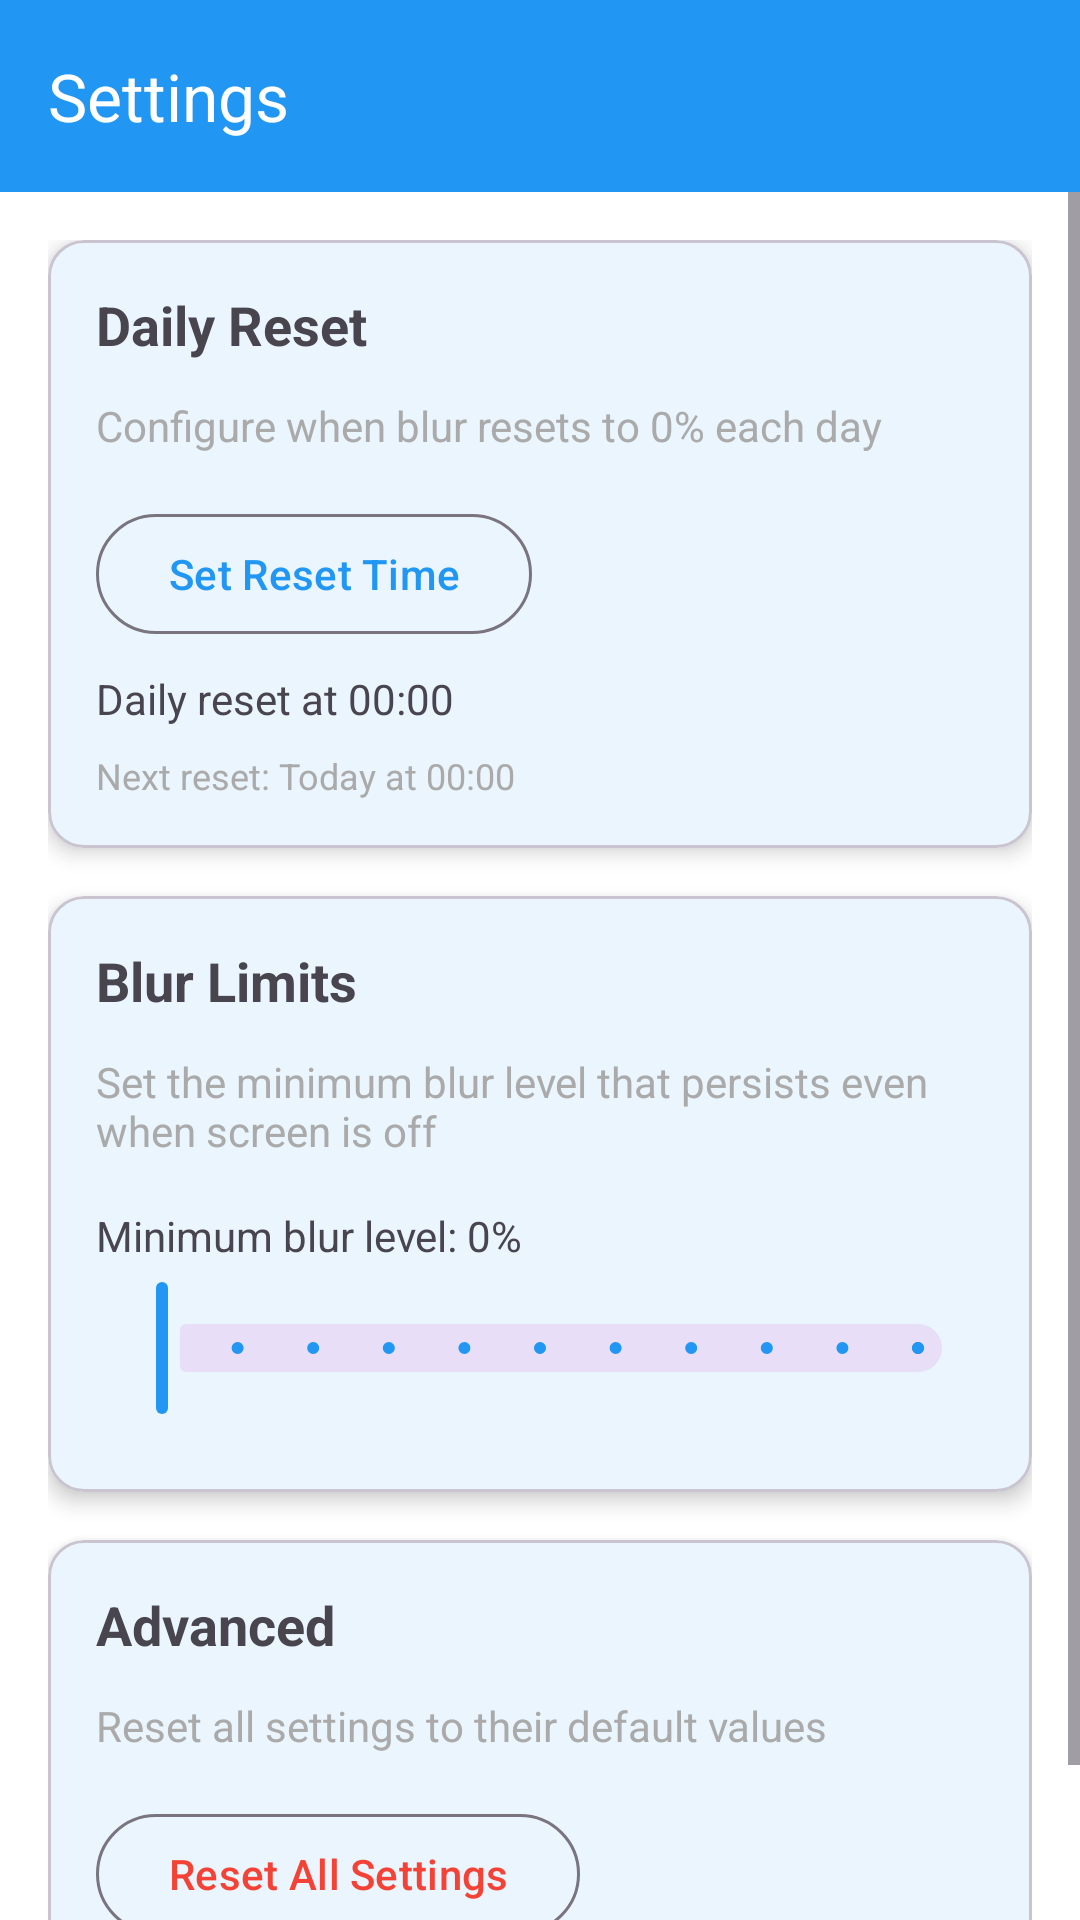

The Android layout XML behind this screen, and the referenced resources:
<!-- AndroidManifest.xml: activity theme Theme.FocusFade -->
<!-- res/layout/activity_settings.xml -->
<?xml version="1.0" encoding="utf-8"?>
<LinearLayout xmlns:android="http://schemas.android.com/apk/res/android"
    xmlns:app="http://schemas.android.com/apk/res-auto"
    xmlns:tools="http://schemas.android.com/tools"
    android:layout_width="match_parent"
    android:layout_height="match_parent"
    android:orientation="vertical"
    tools:context=".SettingsActivity">

    <com.google.android.material.appbar.MaterialToolbar
        android:id="@+id/toolbar"
        android:layout_width="match_parent"
        android:layout_height="?attr/actionBarSize"
        android:background="?attr/colorPrimary"
        android:theme="@style/ThemeOverlay.Material3.Dark.ActionBar"
        app:title="Settings" />

    <ScrollView
        android:layout_width="match_parent"
        android:layout_height="match_parent"
        android:fillViewport="true">

        <LinearLayout
            android:layout_width="match_parent"
            android:layout_height="wrap_content"
            android:orientation="vertical"
            android:padding="16dp">

            
            <com.google.android.material.card.MaterialCardView
                android:layout_width="match_parent"
                android:layout_height="wrap_content"
                android:layout_marginBottom="16dp"
                app:cardCornerRadius="12dp"
                app:cardElevation="4dp">

                <LinearLayout
                    android:layout_width="match_parent"
                    android:layout_height="wrap_content"
                    android:orientation="vertical"
                    android:padding="16dp">

                    <TextView
                        android:layout_width="match_parent"
                        android:layout_height="wrap_content"
                        android:text="Daily Reset"
                        android:textSize="18sp"
                        android:textStyle="bold"
                        android:layout_marginBottom="12dp" />

                    <TextView
                        android:layout_width="match_parent"
                        android:layout_height="wrap_content"
                        android:text="Configure when blur resets to 0% each day"
                        android:textSize="14sp"
                        android:textColor="@android:color/darker_gray"
                        android:layout_marginBottom="16dp" />

                    <com.google.android.material.button.MaterialButton
                        android:id="@+id/buttonDailyResetTime"
                        android:layout_width="wrap_content"
                        android:layout_height="wrap_content"
                        android:text="Set Reset Time"
                        style="@style/Widget.Material3.Button.OutlinedButton"
                        android:layout_marginBottom="8dp" />

                    <TextView
                        android:id="@+id/textDailyResetTime"
                        android:layout_width="match_parent"
                        android:layout_height="wrap_content"
                        android:text="Daily reset at 00:00"
                        android:textSize="14sp"
                        android:layout_marginBottom="8dp" />

                    <TextView
                        android:id="@+id/textNextReset"
                        android:layout_width="match_parent"
                        android:layout_height="wrap_content"
                        android:text="Next reset: Today at 00:00"
                        android:textSize="12sp"
                        android:textColor="@android:color/darker_gray" />

                </LinearLayout>

            </com.google.android.material.card.MaterialCardView>

            
            <com.google.android.material.card.MaterialCardView
                android:layout_width="match_parent"
                android:layout_height="wrap_content"
                android:layout_marginBottom="16dp"
                app:cardCornerRadius="12dp"
                app:cardElevation="4dp">

                <LinearLayout
                    android:layout_width="match_parent"
                    android:layout_height="wrap_content"
                    android:orientation="vertical"
                    android:padding="16dp">

                    <TextView
                        android:layout_width="match_parent"
                        android:layout_height="wrap_content"
                        android:text="Blur Limits"
                        android:textSize="18sp"
                        android:textStyle="bold"
                        android:layout_marginBottom="12dp" />

                    <TextView
                        android:layout_width="match_parent"
                        android:layout_height="wrap_content"
                        android:text="Set the minimum blur level that persists even when screen is off"
                        android:textSize="14sp"
                        android:textColor="@android:color/darker_gray"
                        android:layout_marginBottom="16dp" />

                    
                    <TextView
                        android:id="@+id/textMinBlurLevel"
                        android:layout_width="match_parent"
                        android:layout_height="wrap_content"
                        android:text="Minimum blur level: 0%"
                        android:textSize="14sp"
                        android:layout_marginBottom="4dp" />

                    <com.google.android.material.slider.Slider
                        android:id="@+id/sliderMinBlurLevel"
                        android:layout_width="match_parent"
                        android:layout_height="wrap_content"
                        android:valueFrom="0"
                        android:valueTo="50"
                        android:stepSize="5"
                        android:value="0"
                        android:layout_marginBottom="8dp" />

                </LinearLayout>

            </com.google.android.material.card.MaterialCardView>

            
            <com.google.android.material.card.MaterialCardView
                android:layout_width="match_parent"
                android:layout_height="wrap_content"
                android:layout_marginBottom="16dp"
                app:cardCornerRadius="12dp"
                app:cardElevation="4dp">

                <LinearLayout
                    android:layout_width="match_parent"
                    android:layout_height="wrap_content"
                    android:orientation="vertical"
                    android:padding="16dp">

                    <TextView
                        android:layout_width="match_parent"
                        android:layout_height="wrap_content"
                        android:text="Advanced"
                        android:textSize="18sp"
                        android:textStyle="bold"
                        android:layout_marginBottom="12dp" />

                    <TextView
                        android:layout_width="match_parent"
                        android:layout_height="wrap_content"
                        android:text="Reset all settings to their default values"
                        android:textSize="14sp"
                        android:textColor="@android:color/darker_gray"
                        android:layout_marginBottom="16dp" />

                    <com.google.android.material.button.MaterialButton
                        android:id="@+id/buttonResetSettings"
                        android:layout_width="wrap_content"
                        android:layout_height="wrap_content"
                        android:text="Reset All Settings"
                        style="@style/Widget.Material3.Button.OutlinedButton"
                        android:textColor="@color/focus_red" />

                </LinearLayout>

            </com.google.android.material.card.MaterialCardView>

        </LinearLayout>

    </ScrollView>

</LinearLayout>
<!-- resources referenced by this layout -->
<resources>
  <color name="focus_red">#FFF44336</color>
  <style name="Theme.FocusFade" parent="Base.Theme.FocusFade" />
  <style name="Base.Theme.FocusFade" parent="Theme.Material3.DayNight">
          
          <item name="colorPrimary">@color/focus_blue</item>
          <item name="colorPrimaryVariant">@color/focus_blue_dark</item>
          <item name="colorSecondary">@color/focus_green</item>
          <item name="colorSecondaryVariant">@color/focus_green</item>
          <item name="android:colorBackground">@color/background</item>
          <item name="colorSurface">@color/surface</item>
          <item name="colorError">@color/error</item>
          <item name="colorOnPrimary">@color/on_primary</item>
          <item name="colorOnSecondary">@color/on_secondary</item>
          <item name="colorOnBackground">@color/on_background</item>
          <item name="colorOnSurface">@color/on_surface</item>
          <item name="colorOnError">@color/on_error</item>
      </style>
  <color name="focus_blue">#FF2196F3</color>
  <color name="focus_blue_dark">#FF1976D2</color>
  <color name="focus_green">#FF4CAF50</color>
  <color name="background">#FFFFFFFF</color>
  <color name="surface">#FFFFFFFF</color>
  <color name="error">#FFB00020</color>
  <color name="on_primary">#FFFFFFFF</color>
  <color name="on_secondary">#FF000000</color>
  <color name="on_background">#FF000000</color>
  <color name="on_surface">#FF000000</color>
  <color name="on_error">#FFFFFFFF</color>
</resources>
